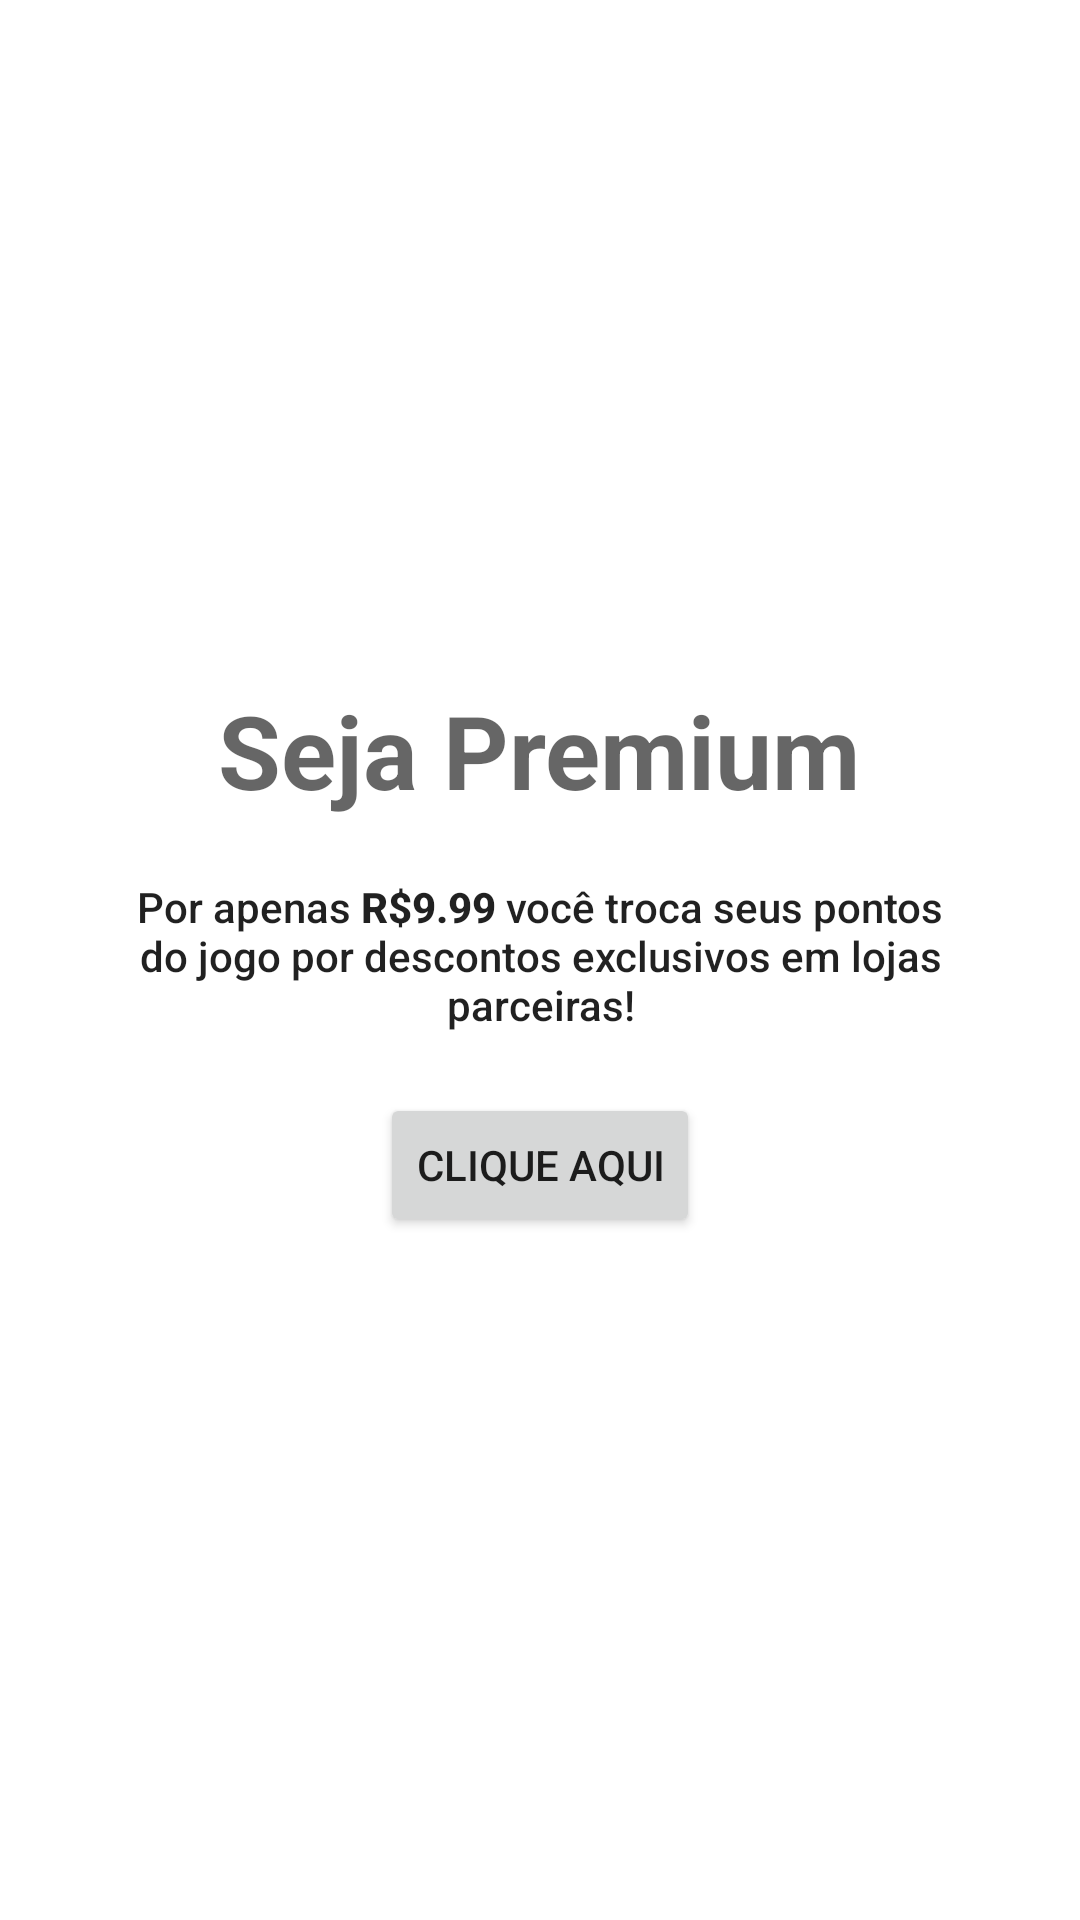

Here is an Android app screen rendered from its layout file. Give the layout XML and the strings, colors and styles it references.
<!-- AndroidManifest.xml: application theme Theme.Habitos -->
<!-- res/layout/fragment_seja_premium.xml -->
<?xml version="1.0" encoding="utf-8"?>
<FrameLayout xmlns:android="http://schemas.android.com/apk/res/android"
    xmlns:tools="http://schemas.android.com/tools"
    android:layout_width="match_parent"
    android:layout_height="match_parent"
    tools:context=".ui.profile.SejaPremiumFragment">

    <LinearLayout
        android:layout_width="match_parent"
        android:layout_height="wrap_content"
        android:orientation="vertical"
        android:gravity="center"
        android:layout_gravity="center">
        <TextView
            android:layout_width="wrap_content"
            android:layout_height="wrap_content"
            android:text="Seja Premium"
            android:textAppearance="@style/TextAppearance.AppCompat.Display1"
            android:textStyle="bold"/>
        <TextView
            android:layout_width="300dp"
            android:layout_height="wrap_content"
            android:text="@string/premium_lore"
            android:textAlignment="center"
            android:layout_marginTop="20dp"
            android:layout_marginBottom="20dp"
            android:textAppearance="@style/TextAppearance.AppCompat.Body2"/>

        <Button
            android:id="@+id/premium_button"
            android:layout_width="wrap_content"
            android:layout_height="wrap_content"
            android:text="@string/premium_button"
            />
    </LinearLayout>
</FrameLayout>
<!-- resources referenced by this layout -->
<resources>
  <string name="premium_button">Clique Aqui</string>
  <string name="premium_lore">Por apenas <b>R$9.99</b> você troca seus pontos do jogo por descontos exclusivos em lojas parceiras!</string>
  <style name="Theme.Habitos" parent="Theme.MaterialComponents.DayNight.DarkActionBar">
          
          <item name="colorPrimary">@color/purple_500</item>
          <item name="colorPrimaryVariant">@color/purple_700</item>
          <item name="colorOnPrimary">@color/white</item>
          
          <item name="colorSecondary">@color/teal_200</item>
          <item name="colorSecondaryVariant">@color/teal_700</item>
          <item name="colorOnSecondary">@color/black</item>
          
          <item name="android:statusBarColor">?attr/colorPrimaryVariant</item>
          
      </style>
  <!-- not gathered from this repository: default colours our renderer supplied (Android Studio template values) -->
  <color name="purple_500">#FF6200EE</color>
  <color name="purple_700">#FF3700B3</color>
  <color name="teal_200">#FF03DAC5</color>
  <color name="teal_700">#FF018786</color>
  <color name="black">#FF000000</color>
  <color name="white">#FFFFFFFF</color>
</resources>
